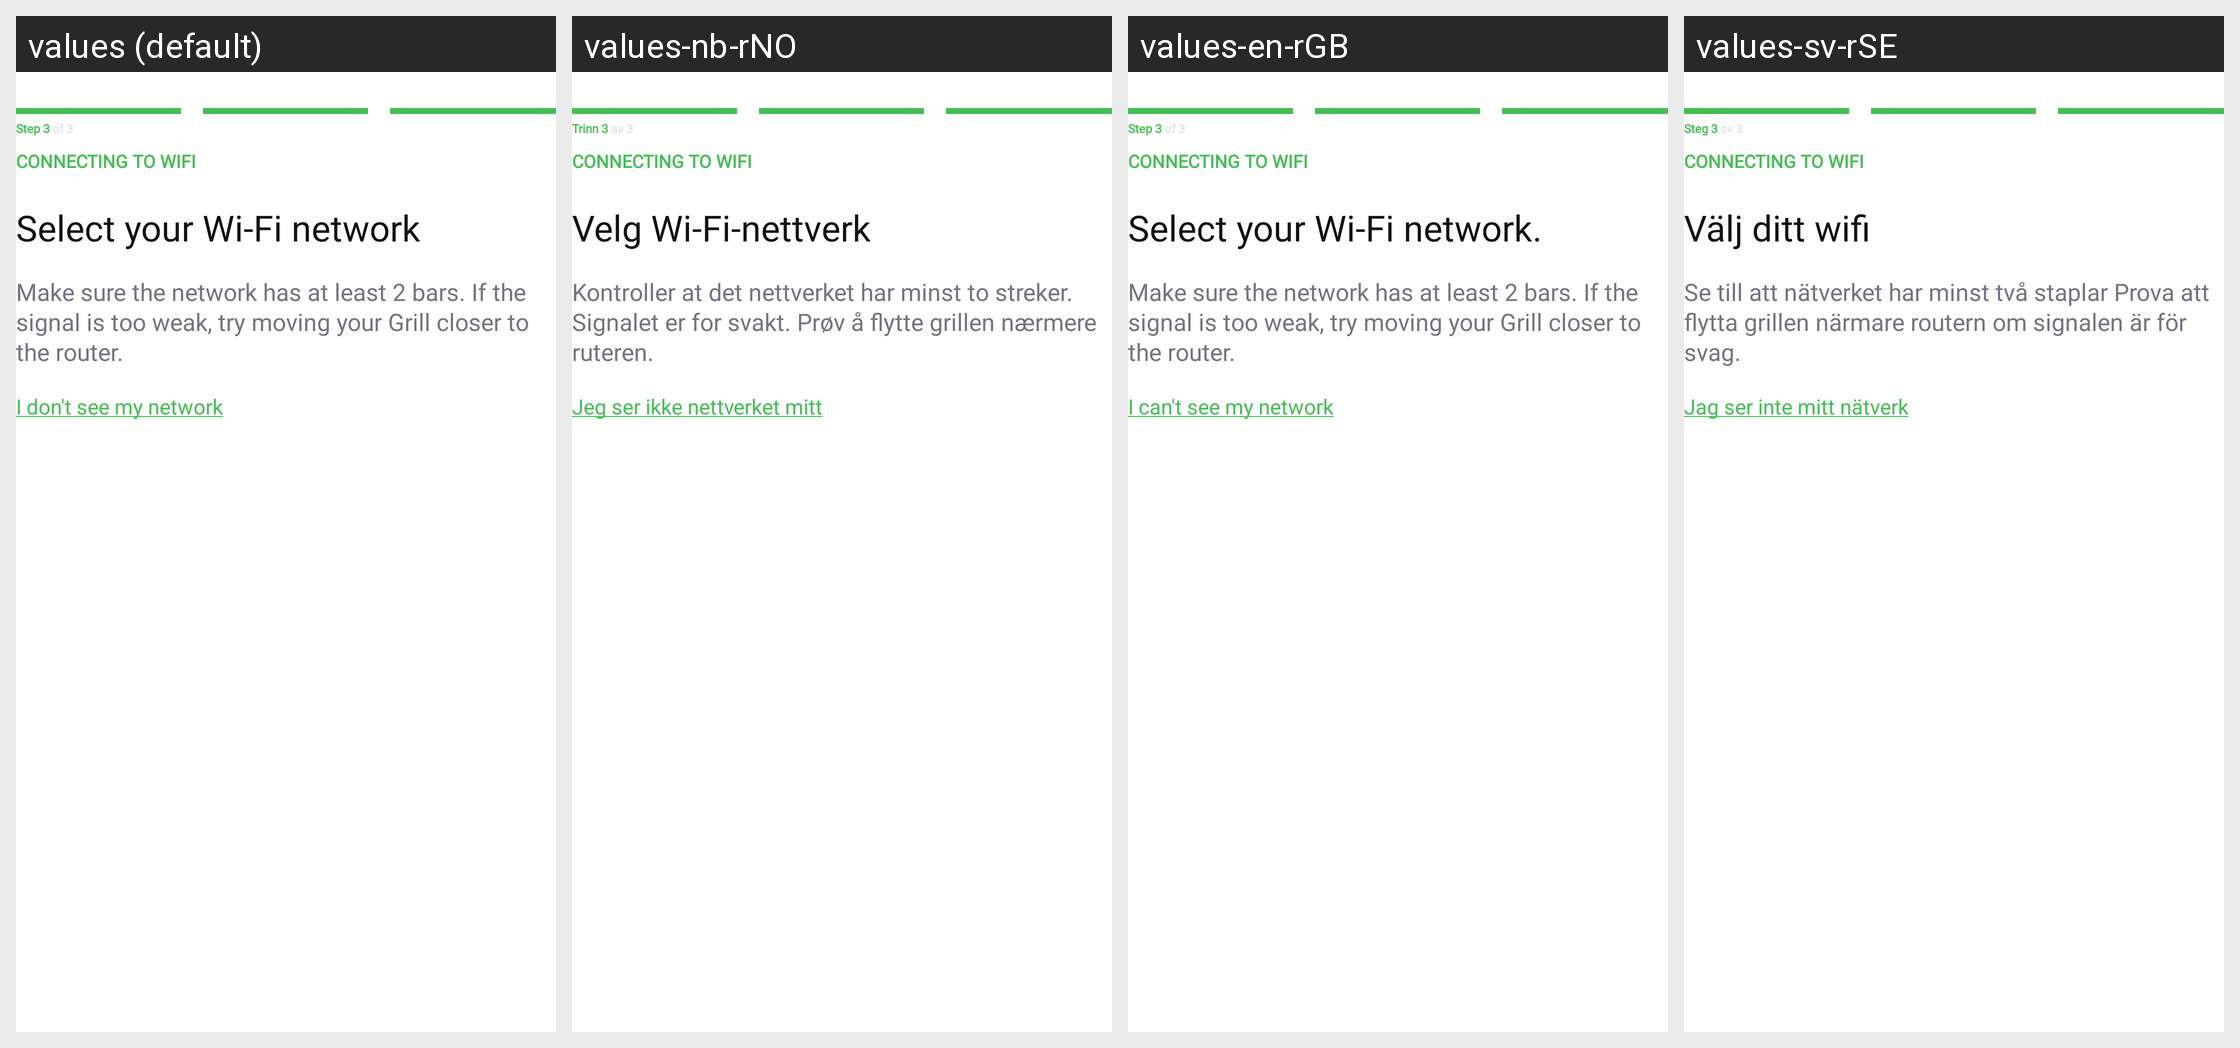

Here is an Android app screen in its default locale and in the app's own translations. Write out the translated-string differences for the strings that appear on this screen.
Android screen res/layout/fragment_select_wifi.xml rendered under 4 locales, left to right: values (default), values-nb-rNO, values-en-rGB, values-sv-rSE. Device: Nexus 5 (rendered at 1080×1920; each locale shown at half size, 540×960, under a caption strip naming it); theme Theme.NinjaConnectedKitchen.
Other locales in the repository, not shown: values-da-rDK, values-de-rDE, values-es-rES, values-fi-rFI, values-fr-rCA, values-fr-rFR, values-it-rIT, values-nl-rNL, values-pt-rPT.
Strings drawn on this screen, with the default value and each locale's value (text and hints the layout hard-codes, and strings that could not be matched under every locale, appear in the picture but are not listed):

pairing_step_three
  values: Step 3 of 3
  values-nb-rNO: Trinn 3 av 3
  values-en-rGB: Step 3 of 3
  values-sv-rSE: Steg 3 av 3

pairing_select_wifi
  values: Select your Wi-Fi network
  values-nb-rNO: Velg Wi-Fi-nettverk
  values-en-rGB: Select your Wi-Fi network.
  values-sv-rSE: Välj ditt wifi

pairing_network_two_bars
  values: Make sure the network has at least 2 bars. If the signal is too weak, try moving your Grill closer to the router.
  values-nb-rNO: Kontroller at det nettverket har minst to streker. Signalet er for svakt. Prøv å flytte grillen nærmere ruteren.
  values-en-rGB: Make sure the network has at least 2 bars. If the signal is too weak, try moving your Grill closer to the router.
  values-sv-rSE: Se till att nätverket har minst två staplar Prova att flytta grillen närmare routern om signalen är för svag.

pairing_network_tips_text
  values: I don't see my network
  values-nb-rNO: Jeg ser ikke nettverket mitt
  values-en-rGB: I can't see my network
  values-sv-rSE: Jag ser inte mitt nätverk
